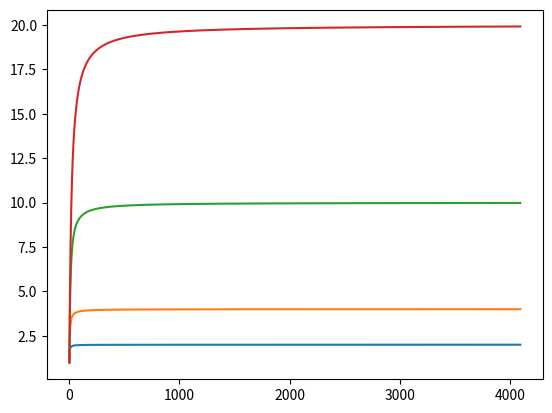

Here is the Python script that generated this plot: (Note: this script raises an exception after producing the figure.)
#!/usr/bin/env python3
# -*- coding: utf-8 -*-
"""Illustrate Amdahl's law.

Created on Wed Mar 14 22:59:13 2018

[redacted]
"""

import numpy as np
import matplotlib.pyplot as plt

s = 2**np.linspace(0, 12, 1001)

fig = plt.figure(1)
plt.clf()
ax = plt.subplot(1,1,1)
for p in [0.5, 0.75, 0.9, 0.95]:
    S = 1 / ((1 - p) + p/s)
    ax.plot(s, S, label=r'$p = {p:g}$'.format(p=p))

ax.set_xscale('log', basex=2)  # https://stackoverflow.com/questions/8887544/making-square-axes-plot-with-log2-scales-in-matplotlib
ax.set_xlabel(r'$s$')
ax.set_ylabel(r'$S$')
ax.set_xticks(2**np.linspace(0,12,13))
ax.set_yticks(np.linspace(2,20,10))
plt.axhline(2, color='#808080', linestyle='dashed', linewidth=0.5)
plt.axhline(4, color='#808080', linestyle='dashed', linewidth=0.5)
plt.axhline(10, color='#808080', linestyle='dashed', linewidth=0.5)
plt.axhline(20, color='#808080', linestyle='dashed', linewidth=0.5)
plt.legend(loc='best')

plt.savefig('amdahl_plot.svg')
